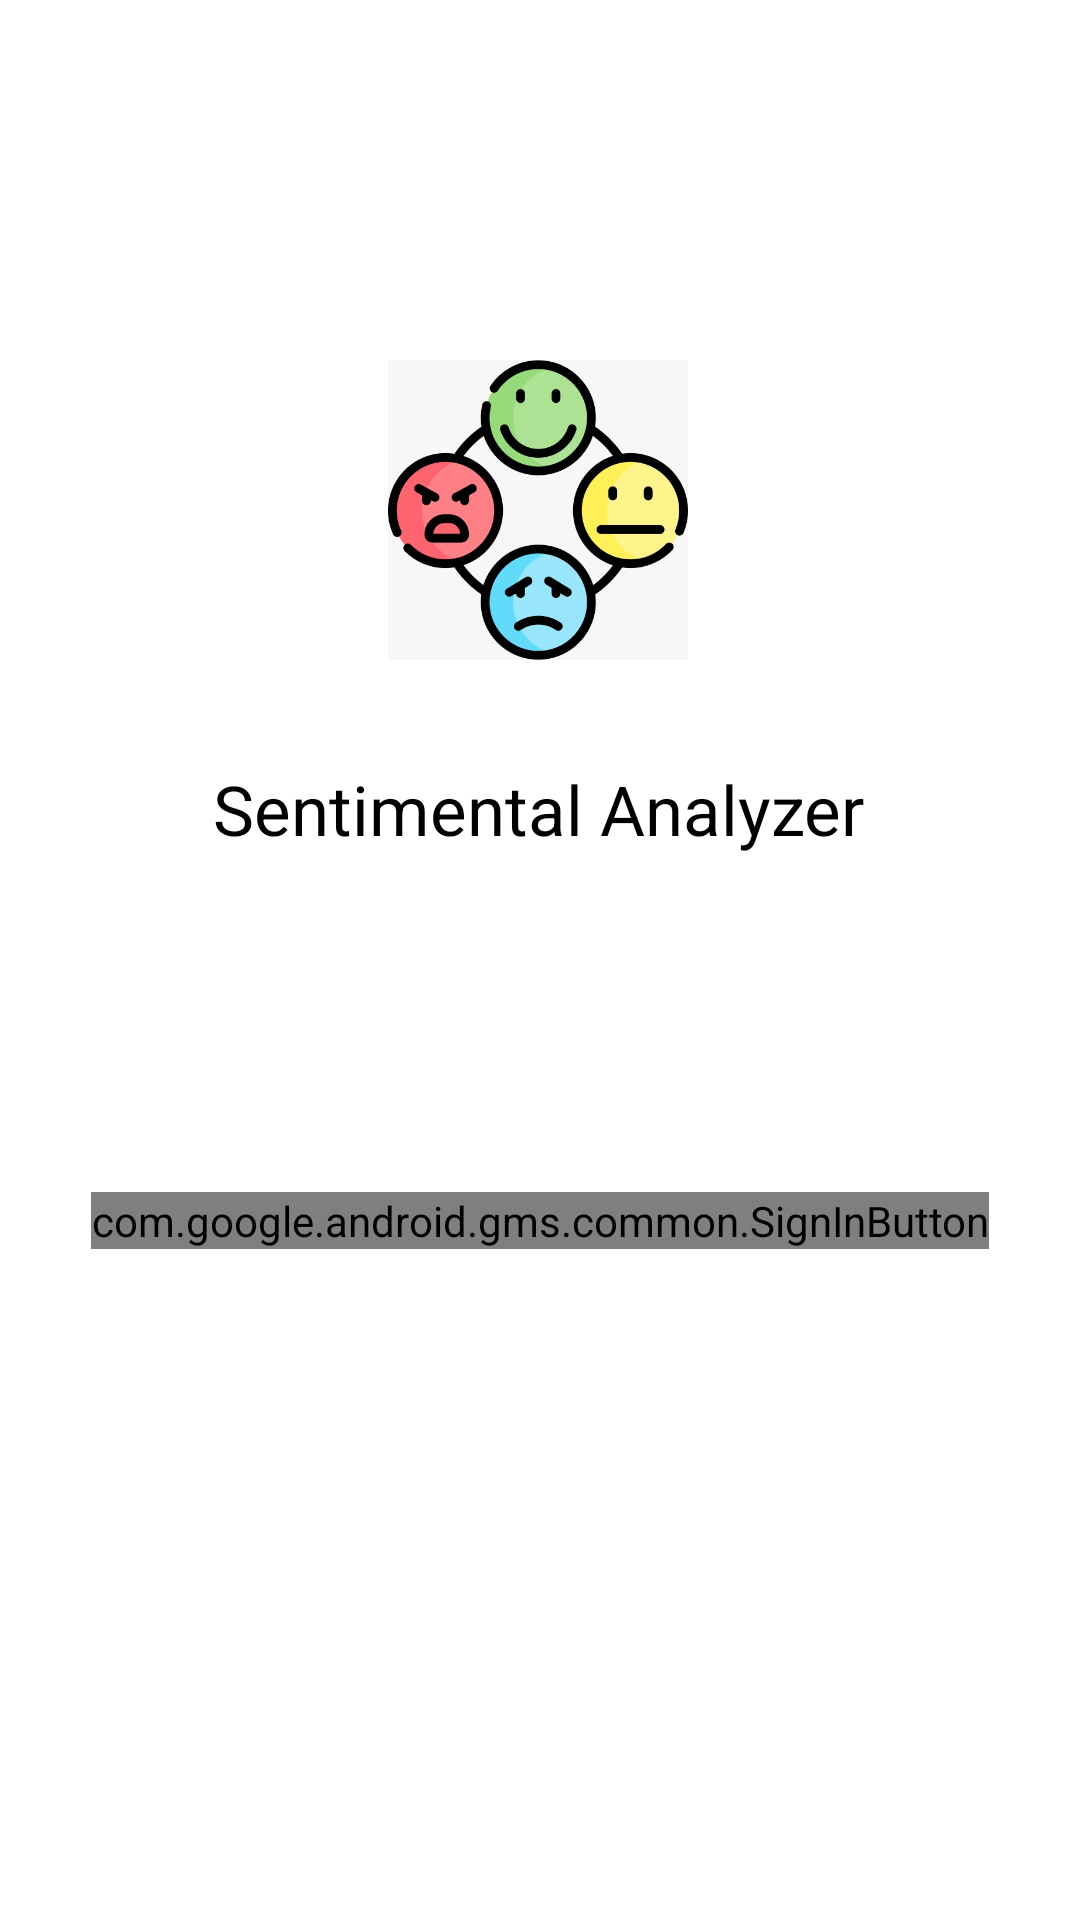

Write the Android layout XML for this screen, with the resource values it uses.
<!-- AndroidManifest.xml: application theme Theme.Sentimental_analyzer -->
<!-- res/layout/activity_main.xml -->
<?xml version="1.0" encoding="utf-8"?>
<androidx.constraintlayout.widget.ConstraintLayout xmlns:android="http://schemas.android.com/apk/res/android"
    xmlns:app="http://schemas.android.com/apk/res-auto"
    xmlns:tools="http://schemas.android.com/tools"
    android:layout_width="match_parent"
    android:layout_height="match_parent"
    tools:context=".MainActivity">


    <ImageView
        android:id="@+id/imageView"
        android:layout_width="100dp"
        android:layout_height="100dp"
        android:layout_marginTop="120dp"
        android:src="@drawable/logo"
        app:layout_constraintEnd_toEndOf="parent"
        app:layout_constraintHorizontal_bias="0.498"
        app:layout_constraintStart_toStartOf="parent"
        app:layout_constraintTop_toTopOf="parent" />

    <TextView
        android:layout_width="wrap_content"
        android:layout_height="wrap_content"
        android:text="Sentimental Analyzer"
        android:textSize="23dp"
        android:textColor="@color/black"
        app:layout_constraintBottom_toTopOf="@+id/SignIn"
        app:layout_constraintEnd_toEndOf="parent"
        app:layout_constraintHorizontal_bias="0.497"
        app:layout_constraintStart_toStartOf="parent"
        app:layout_constraintTop_toBottomOf="@+id/imageView"
        app:layout_constraintVertical_bias="0.233" />

    <com.google.android.gms.common.SignInButton
        android:id="@+id/SignIn"
        android:layout_width="wrap_content"
        android:layout_height="wrap_content"
        android:text="Hello World!"
        android:background="@color/black"
        app:layout_constraintBottom_toBottomOf="parent"
        app:layout_constraintEnd_toEndOf="parent"
        app:layout_constraintStart_toStartOf="parent"
        app:layout_constraintTop_toBottomOf="@+id/imageView"
        app:layout_constraintVertical_bias="0.442" />

</androidx.constraintlayout.widget.ConstraintLayout>
<!-- resources referenced by this layout -->
<resources>
  <color name="black">#FF000000</color>
  <!-- drawable logo: jpeg bitmap (drawable, 45066 bytes) -->
  <style name="Theme.Sentimental_analyzer" parent="Theme.MaterialComponents.DayNight.DarkActionBar">
          
          <item name="colorPrimary">@color/purple_500</item>
          <item name="colorPrimaryVariant">@color/purple_700</item>
          <item name="colorOnPrimary">@color/white</item>
          
          <item name="colorSecondary">@color/teal_200</item>
          <item name="colorSecondaryVariant">@color/teal_700</item>
          <item name="colorOnSecondary">@color/black</item>
          
          <item name="android:statusBarColor">?attr/colorPrimaryVariant</item>
          
      </style>
  <color name="purple_500">#FF6200EE</color>
  <color name="purple_700">#FF3700B3</color>
  <color name="white">#FFFFFFFF</color>
  <color name="teal_200">#FF03DAC5</color>
  <color name="teal_700">#FF018786</color>
</resources>
